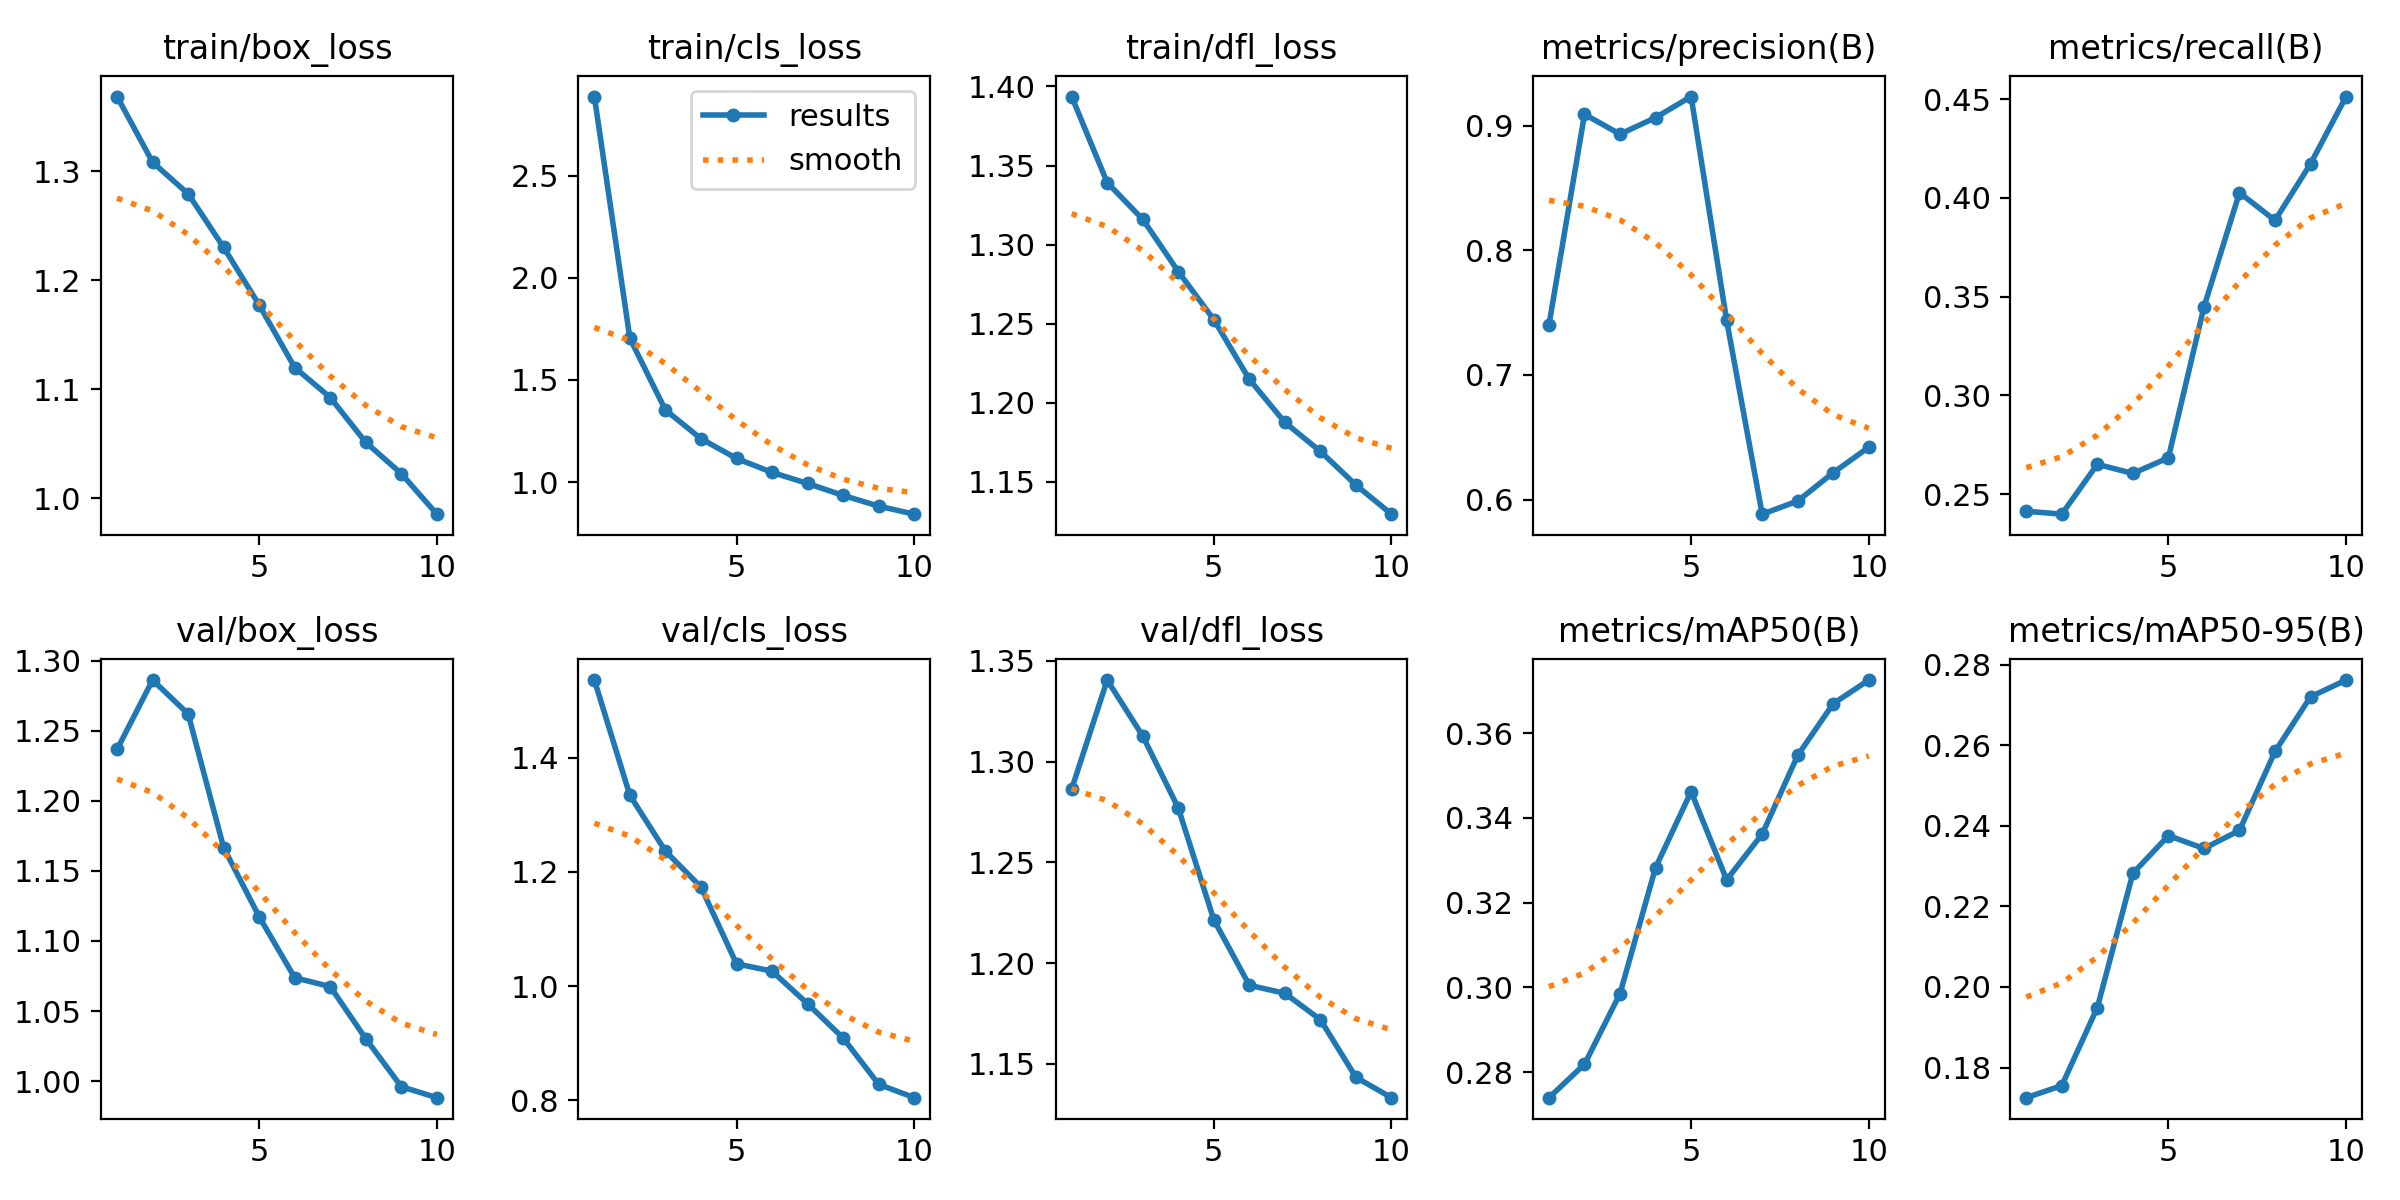

The data file committed next to this chart (first rows):
epoch, train/box_loss, train/cls_loss, train/dfl_loss, metrics/precision(B), metrics/recall(B), metrics/mAP50(B), metrics/mAP50-95(B), val/box_loss, val/cls_loss, val/dfl_loss, lr/pg0, lr/pg1, lr/pg2
1, 1.369, 2.888, 1.394, 0.7402, 0.2413, 0.274, 0.1725, 1.237, 1.536, 1.286, 0.0003325, 0.0003325, 0.0003325
2, 1.308, 1.704, 1.339, 0.9092, 0.2398, 0.2819, 0.1755, 1.286, 1.334, 1.341, 0.0006, 0.0006, 0.0006
3, 1.28, 1.353, 1.316, 0.8932, 0.2651, 0.2985, 0.1949, 1.262, 1.236, 1.313, 0.0008014, 0.0008014, 0.0008014
4, 1.23, 1.213, 1.283, 0.9066, 0.2604, 0.3282, 0.2282, 1.167, 1.173, 1.277, 0.000703, 0.000703, 0.000703
5, 1.177, 1.116, 1.253, 0.9234, 0.2684, 0.3462, 0.2375, 1.117, 1.039, 1.222, 0.000604, 0.000604, 0.000604
6, 1.12, 1.048, 1.215, 0.7438, 0.3448, 0.3254, 0.2344, 1.074, 1.026, 1.189, 0.000505, 0.000505, 0.000505
7, 1.093, 0.9935, 1.188, 0.5883, 0.4027, 0.3362, 0.2388, 1.067, 0.969, 1.185, 0.000406, 0.000406, 0.000406
8, 1.051, 0.935, 1.169, 0.5988, 0.3887, 0.3547, 0.2584, 1.03, 0.9091, 1.172, 0.000307, 0.000307, 0.000307
9, 1.023, 0.8826, 1.148, 0.6216, 0.4173, 0.3669, 0.272, 0.996, 0.8279, 1.143, 0.000208, 0.000208, 0.000208
10, 0.9854, 0.8431, 1.13, 0.642, 0.4514, 0.3725, 0.2762, 0.9881, 0.8044, 1.133, 0.000109, 0.000109, 0.000109
